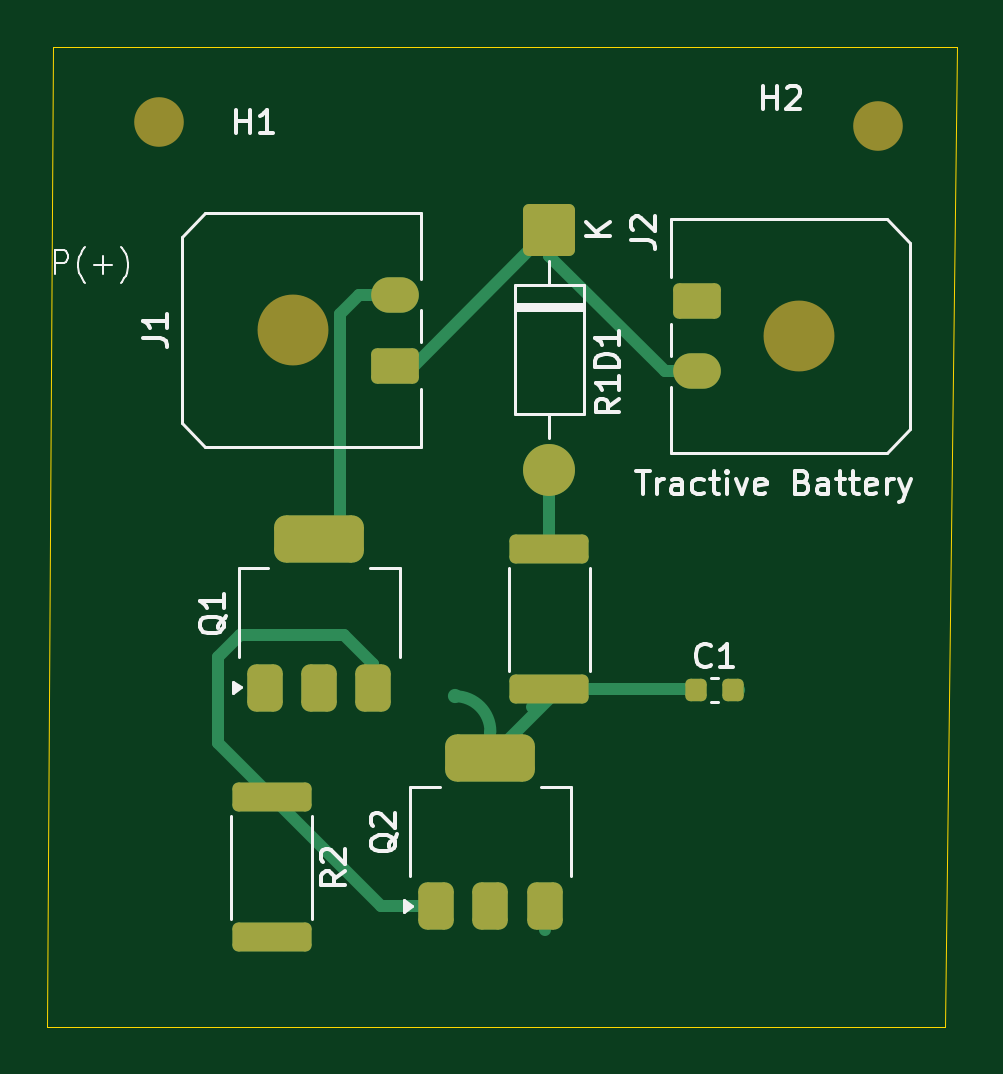
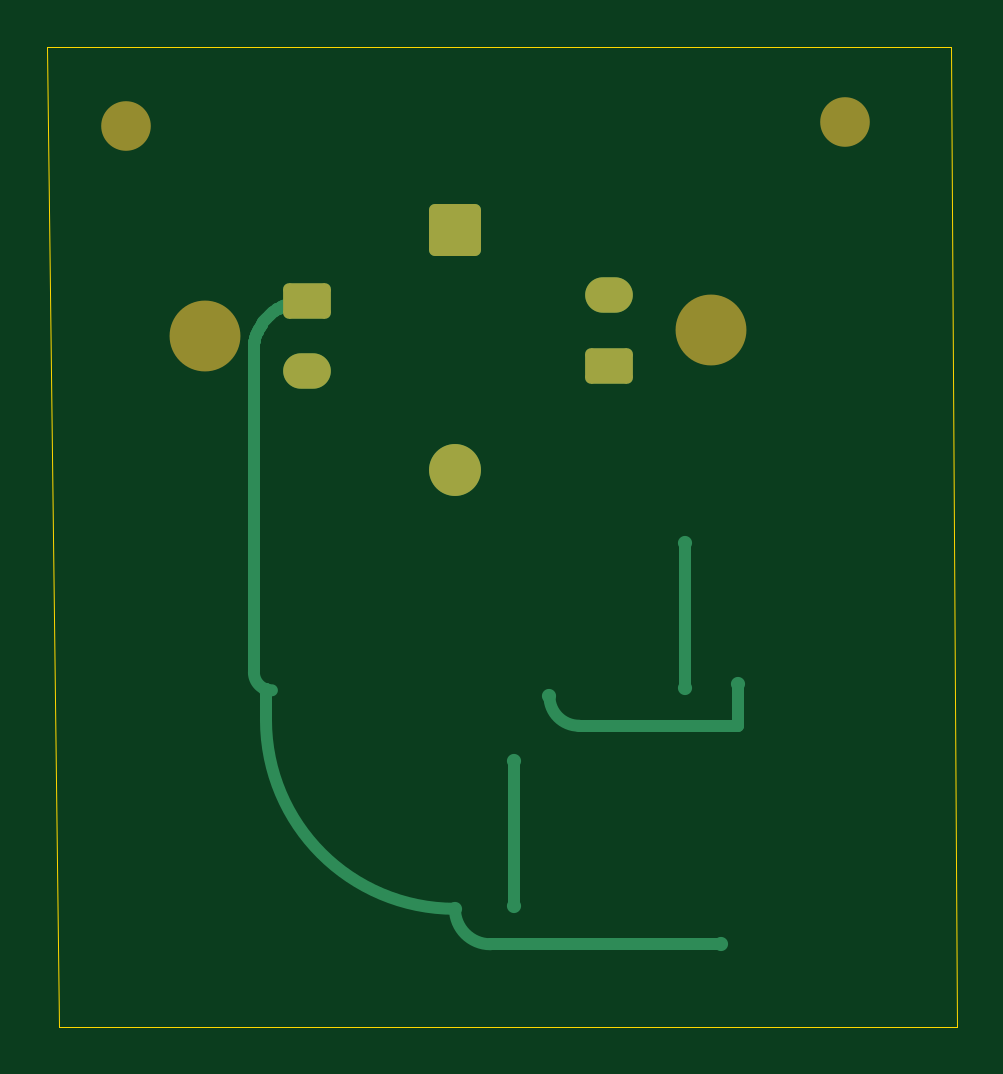
Circuit board: 9 layer files. Board 38.5 x 41.5 mm.
- bottom_copper: new project-B_Cu.gbr (5635 bytes)
- bottom_mask: new project-B_Mask.gbr (1784 bytes)
- paste: new project-B_Paste.gbr (454 bytes)
- bottom_silk: new project-B_Silkscreen.gbr (455 bytes)
- outline: new project-Edge_Cuts.gbr (688 bytes)
- top_copper: new project-F_Cu.gbr (5655 bytes)
- top_mask: new project-F_Mask.gbr (2679 bytes)
- paste: new project-F_Paste.gbr (1889 bytes)
- top_silk: new project-F_Silkscreen.gbr (19676 bytes)

=== bottom_copper: new project-B_Cu.gbr ===
%TF.GenerationSoftware,KiCad,Pcbnew,9.0.4*%
%TF.CreationDate,2025-10-16T00:09:43-05:00*%
%TF.ProjectId,new project,6e657720-7072-46f6-9a65-63742e6b6963,rev?*%
%TF.SameCoordinates,Original*%
%TF.FileFunction,Copper,L2,Bot*%
%TF.FilePolarity,Positive*%
%FSLAX46Y46*%
G04 Gerber Fmt 4.6, Leading zero omitted, Abs format (unit mm)*
G04 Created by KiCad (PCBNEW 9.0.4) date 2025-10-16 00:09:43*
%MOMM*%
%LPD*%
G01*
G04 APERTURE LIST*
G04 Aperture macros list*
%AMRoundRect*
0 Rectangle with rounded corners*
0 $1 Rounding radius*
0 $2 $3 $4 $5 $6 $7 $8 $9 X,Y pos of 4 corners*
0 Add a 4 corners polygon primitive as box body*
4,1,4,$2,$3,$4,$5,$6,$7,$8,$9,$2,$3,0*
0 Add four circle primitives for the rounded corners*
1,1,$1+$1,$2,$3*
1,1,$1+$1,$4,$5*
1,1,$1+$1,$6,$7*
1,1,$1+$1,$8,$9*
0 Add four rect primitives between the rounded corners*
20,1,$1+$1,$2,$3,$4,$5,0*
20,1,$1+$1,$4,$5,$6,$7,0*
20,1,$1+$1,$6,$7,$8,$9,0*
20,1,$1+$1,$8,$9,$2,$3,0*%
G04 Aperture macros list end*
%TA.AperFunction,ComponentPad*%
%ADD10RoundRect,0.249999X-0.850001X0.850001X-0.850001X-0.850001X0.850001X-0.850001X0.850001X0.850001X0*%
%TD*%
%TA.AperFunction,ComponentPad*%
%ADD11C,2.200000*%
%TD*%
%TA.AperFunction,ComponentPad*%
%ADD12RoundRect,0.250001X-0.759999X0.499999X-0.759999X-0.499999X0.759999X-0.499999X0.759999X0.499999X0*%
%TD*%
%TA.AperFunction,ComponentPad*%
%ADD13O,2.020000X1.500000*%
%TD*%
%TA.AperFunction,ComponentPad*%
%ADD14RoundRect,0.250001X0.759999X-0.499999X0.759999X0.499999X-0.759999X0.499999X-0.759999X-0.499999X0*%
%TD*%
%TA.AperFunction,ViaPad*%
%ADD15C,0.600000*%
%TD*%
%TA.AperFunction,Conductor*%
%ADD16C,0.500000*%
%TD*%
G04 APERTURE END LIST*
D10*
%TO.P,D1,1,K*%
%TO.N,Net-(D1-K)*%
X129000000Y-67000000D03*
D11*
%TO.P,D1,2,A*%
%TO.N,Net-(D1-A)*%
X129000000Y-77160000D03*
%TD*%
D12*
%TO.P,J2,1,Pin_1*%
%TO.N,GND*%
X135250000Y-70000000D03*
D13*
%TO.P,J2,2,Pin_2*%
%TO.N,Net-(D1-K)*%
X135250000Y-73000000D03*
%TD*%
D14*
%TO.P,J1,1,Pin_1*%
%TO.N,Net-(D1-K)*%
X122465000Y-72750000D03*
D13*
%TO.P,J1,2,Pin_2*%
%TO.N,Net-(J1-Pin_2)*%
X122465000Y-69750000D03*
%TD*%
D15*
%TO.N,GND*%
X117750000Y-97250000D03*
X137000000Y-86500000D03*
X129000000Y-95750000D03*
%TO.N,Net-(J1-Pin_2)*%
X119250000Y-86400000D03*
X119250000Y-80250000D03*
%TO.N,Net-(Q1-B)*%
X126500000Y-95650000D03*
X125000000Y-86750000D03*
X126500000Y-89500000D03*
X117000000Y-86250000D03*
%TD*%
D16*
%TO.N,GND*%
X135383066Y-70002889D02*
X135450877Y-70007318D01*
X137504009Y-71844173D02*
X137507832Y-71870887D01*
X136889704Y-70670688D02*
X136935643Y-70717998D01*
X137149500Y-70981795D02*
X137185942Y-71036096D01*
X136579303Y-70411062D02*
X136633106Y-70449666D01*
X136040487Y-70133866D02*
X136104456Y-70157760D01*
X137510334Y-71890973D02*
X137510334Y-85739666D01*
X135450877Y-70007318D02*
X135517070Y-70013600D01*
X136935643Y-70717998D02*
X136982402Y-70769083D01*
X137445411Y-71590702D02*
X137462333Y-71649673D01*
X137489058Y-71761584D02*
X137498133Y-71808679D01*
X136228475Y-70210462D02*
X136288358Y-70239076D01*
X127500000Y-97250000D02*
X117750000Y-97250000D01*
X136840126Y-70622597D02*
X136889704Y-70670688D01*
X137185942Y-71036096D02*
X137223244Y-71095426D01*
X136687790Y-70491381D02*
X136739157Y-70533053D01*
X137256176Y-71151570D02*
X137290028Y-71213443D01*
X137000000Y-86457758D02*
X137000000Y-86500000D01*
X137474993Y-71699217D02*
X137489058Y-71761584D01*
X136466315Y-70337320D02*
X136522351Y-70372716D01*
X136349236Y-70270380D02*
X136407300Y-70302441D01*
X137462333Y-71649673D02*
X137474993Y-71699217D01*
X135717218Y-70044444D02*
X135782203Y-70058398D01*
X135517070Y-70013600D02*
X135584565Y-70021984D01*
X137422734Y-71520680D02*
X137445411Y-71590702D01*
X137498133Y-71808679D02*
X137504009Y-71844173D01*
X136982402Y-70769083D02*
X137025346Y-70818943D01*
X137000000Y-86500000D02*
X137000000Y-87750000D01*
X136522351Y-70372716D02*
X136579303Y-70411062D01*
X136791383Y-70578016D02*
X136840126Y-70622597D01*
X136739157Y-70533053D02*
X136791383Y-70578016D01*
X135316613Y-70000475D02*
X135383066Y-70002889D01*
X136104456Y-70157760D02*
X136165945Y-70182822D01*
X137108887Y-70925098D02*
X137149500Y-70981795D01*
X137223244Y-71095426D02*
X137256176Y-71151570D01*
X136165945Y-70182822D02*
X136228475Y-70210462D01*
X137069112Y-70872898D02*
X137108887Y-70925098D01*
X137349530Y-71335505D02*
X137374909Y-71394306D01*
X135250000Y-70000000D02*
X135316613Y-70000475D01*
X137401435Y-71461313D02*
X137422734Y-71520680D01*
X137025346Y-70818943D02*
X137069112Y-70872898D01*
X136407300Y-70302441D02*
X136466315Y-70337320D01*
X136288358Y-70239076D02*
X136349236Y-70270380D01*
X137290028Y-71213443D02*
X137319281Y-71271111D01*
X136633106Y-70449666D02*
X136687790Y-70491381D01*
X137374909Y-71394306D02*
X137401435Y-71461313D01*
X135977609Y-70112441D02*
X136040487Y-70133866D01*
X137507832Y-71870887D02*
X137510334Y-71890973D01*
X135848382Y-70074630D02*
X135912426Y-70092345D01*
X135650268Y-70032119D02*
X135717218Y-70044444D01*
X137319281Y-71271111D02*
X137349530Y-71335505D01*
X135912426Y-70092345D02*
X135977609Y-70112441D01*
X135782203Y-70058398D02*
X135848382Y-70074630D01*
X135584565Y-70021984D02*
X135650268Y-70032119D01*
X137000000Y-87750000D02*
G75*
G02*
X129000000Y-95750000I-8000000J0D01*
G01*
X129000000Y-95750000D02*
G75*
G02*
X127500000Y-97250000I-1500000J0D01*
G01*
X137510334Y-85739666D02*
G75*
G02*
X136750000Y-86500034I-760334J-34D01*
G01*
%TO.N,Net-(J1-Pin_2)*%
X119250000Y-86400000D02*
X119250000Y-80250000D01*
%TO.N,Net-(Q1-B)*%
X117000000Y-88000000D02*
X117000000Y-86250000D01*
X123750000Y-88000000D02*
X117000000Y-88000000D01*
X126500000Y-95650000D02*
X126500000Y-89500000D01*
X125000000Y-86750000D02*
G75*
G02*
X123750000Y-88000000I-1250000J0D01*
G01*
%TD*%
M02*

=== bottom_mask: new project-B_Mask.gbr (1784 bytes, source withheld) ===
=== paste: new project-B_Paste.gbr ===
%TF.GenerationSoftware,KiCad,Pcbnew,9.0.4*%
%TF.CreationDate,2025-10-16T00:09:43-05:00*%
%TF.ProjectId,new project,6e657720-7072-46f6-9a65-63742e6b6963,rev?*%
%TF.SameCoordinates,Original*%
%TF.FileFunction,Paste,Bot*%
%TF.FilePolarity,Positive*%
%FSLAX46Y46*%
G04 Gerber Fmt 4.6, Leading zero omitted, Abs format (unit mm)*
G04 Created by KiCad (PCBNEW 9.0.4) date 2025-10-16 00:09:43*
%MOMM*%
%LPD*%
G01*
G04 APERTURE LIST*
G04 APERTURE END LIST*
M02*

=== bottom_silk: new project-B_Silkscreen.gbr ===
%TF.GenerationSoftware,KiCad,Pcbnew,9.0.4*%
%TF.CreationDate,2025-10-16T00:09:43-05:00*%
%TF.ProjectId,new project,6e657720-7072-46f6-9a65-63742e6b6963,rev?*%
%TF.SameCoordinates,Original*%
%TF.FileFunction,Legend,Bot*%
%TF.FilePolarity,Positive*%
%FSLAX46Y46*%
G04 Gerber Fmt 4.6, Leading zero omitted, Abs format (unit mm)*
G04 Created by KiCad (PCBNEW 9.0.4) date 2025-10-16 00:09:43*
%MOMM*%
%LPD*%
G01*
G04 APERTURE LIST*
G04 APERTURE END LIST*
M02*

=== outline: new project-Edge_Cuts.gbr ===
%TF.GenerationSoftware,KiCad,Pcbnew,9.0.4*%
%TF.CreationDate,2025-10-16T00:09:43-05:00*%
%TF.ProjectId,new project,6e657720-7072-46f6-9a65-63742e6b6963,rev?*%
%TF.SameCoordinates,Original*%
%TF.FileFunction,Profile,NP*%
%FSLAX46Y46*%
G04 Gerber Fmt 4.6, Leading zero omitted, Abs format (unit mm)*
G04 Created by KiCad (PCBNEW 9.0.4) date 2025-10-16 00:09:43*
%MOMM*%
%LPD*%
G01*
G04 APERTURE LIST*
%TA.AperFunction,Profile*%
%ADD10C,0.050000*%
%TD*%
G04 APERTURE END LIST*
D10*
X108000000Y-59250000D02*
X146250000Y-59250000D01*
X107750000Y-100750000D02*
X108000000Y-59250000D01*
X146250000Y-59250000D02*
X145750000Y-100750000D01*
X145750000Y-100750000D02*
X107750000Y-100750000D01*
M02*

=== top_copper: new project-F_Cu.gbr ===
%TF.GenerationSoftware,KiCad,Pcbnew,9.0.4*%
%TF.CreationDate,2025-10-16T00:09:43-05:00*%
%TF.ProjectId,new project,6e657720-7072-46f6-9a65-63742e6b6963,rev?*%
%TF.SameCoordinates,Original*%
%TF.FileFunction,Copper,L1,Top*%
%TF.FilePolarity,Positive*%
%FSLAX46Y46*%
G04 Gerber Fmt 4.6, Leading zero omitted, Abs format (unit mm)*
G04 Created by KiCad (PCBNEW 9.0.4) date 2025-10-16 00:09:43*
%MOMM*%
%LPD*%
G01*
G04 APERTURE LIST*
G04 Aperture macros list*
%AMRoundRect*
0 Rectangle with rounded corners*
0 $1 Rounding radius*
0 $2 $3 $4 $5 $6 $7 $8 $9 X,Y pos of 4 corners*
0 Add a 4 corners polygon primitive as box body*
4,1,4,$2,$3,$4,$5,$6,$7,$8,$9,$2,$3,0*
0 Add four circle primitives for the rounded corners*
1,1,$1+$1,$2,$3*
1,1,$1+$1,$4,$5*
1,1,$1+$1,$6,$7*
1,1,$1+$1,$8,$9*
0 Add four rect primitives between the rounded corners*
20,1,$1+$1,$2,$3,$4,$5,0*
20,1,$1+$1,$4,$5,$6,$7,0*
20,1,$1+$1,$6,$7,$8,$9,0*
20,1,$1+$1,$8,$9,$2,$3,0*%
G04 Aperture macros list end*
%TA.AperFunction,SMDPad,CuDef*%
%ADD10RoundRect,0.250000X-1.425000X0.362500X-1.425000X-0.362500X1.425000X-0.362500X1.425000X0.362500X0*%
%TD*%
%TA.AperFunction,ComponentPad*%
%ADD11RoundRect,0.249999X-0.850001X0.850001X-0.850001X-0.850001X0.850001X-0.850001X0.850001X0.850001X0*%
%TD*%
%TA.AperFunction,ComponentPad*%
%ADD12C,2.200000*%
%TD*%
%TA.AperFunction,ComponentPad*%
%ADD13RoundRect,0.250001X-0.759999X0.499999X-0.759999X-0.499999X0.759999X-0.499999X0.759999X0.499999X0*%
%TD*%
%TA.AperFunction,ComponentPad*%
%ADD14O,2.020000X1.500000*%
%TD*%
%TA.AperFunction,SMDPad,CuDef*%
%ADD15RoundRect,0.375000X0.375000X-0.625000X0.375000X0.625000X-0.375000X0.625000X-0.375000X-0.625000X0*%
%TD*%
%TA.AperFunction,SMDPad,CuDef*%
%ADD16RoundRect,0.500000X1.400000X-0.500000X1.400000X0.500000X-1.400000X0.500000X-1.400000X-0.500000X0*%
%TD*%
%TA.AperFunction,SMDPad,CuDef*%
%ADD17RoundRect,0.225000X-0.225000X-0.250000X0.225000X-0.250000X0.225000X0.250000X-0.225000X0.250000X0*%
%TD*%
%TA.AperFunction,ComponentPad*%
%ADD18RoundRect,0.250001X0.759999X-0.499999X0.759999X0.499999X-0.759999X0.499999X-0.759999X-0.499999X0*%
%TD*%
%TA.AperFunction,ViaPad*%
%ADD19C,0.600000*%
%TD*%
%TA.AperFunction,Conductor*%
%ADD20C,0.500000*%
%TD*%
G04 APERTURE END LIST*
D10*
%TO.P,R1,1*%
%TO.N,Net-(D1-A)*%
X129000000Y-80537500D03*
%TO.P,R1,2*%
%TO.N,Net-(Q1-B)*%
X129000000Y-86462500D03*
%TD*%
%TO.P,R2,1*%
%TO.N,Net-(Q1-E)*%
X117250000Y-91037500D03*
%TO.P,R2,2*%
%TO.N,GND*%
X117250000Y-96962500D03*
%TD*%
D11*
%TO.P,D1,1,K*%
%TO.N,Net-(D1-K)*%
X129000000Y-67000000D03*
D12*
%TO.P,D1,2,A*%
%TO.N,Net-(D1-A)*%
X129000000Y-77160000D03*
%TD*%
D13*
%TO.P,J2,1,Pin_1*%
%TO.N,GND*%
X135250000Y-70000000D03*
D14*
%TO.P,J2,2,Pin_2*%
%TO.N,Net-(D1-K)*%
X135250000Y-73000000D03*
%TD*%
D15*
%TO.P,Q1,1,B*%
%TO.N,Net-(Q1-B)*%
X116950000Y-86400000D03*
%TO.P,Q1,2,C*%
%TO.N,Net-(J1-Pin_2)*%
X119250000Y-86400000D03*
D16*
X119250000Y-80100000D03*
D15*
%TO.P,Q1,3,E*%
%TO.N,Net-(Q1-E)*%
X121550000Y-86400000D03*
%TD*%
%TO.P,Q2,1,B*%
%TO.N,Net-(Q1-E)*%
X124200000Y-95650000D03*
%TO.P,Q2,2,C*%
%TO.N,Net-(Q1-B)*%
X126500000Y-95650000D03*
D16*
X126500000Y-89350000D03*
D15*
%TO.P,Q2,3,E*%
%TO.N,GND*%
X128800000Y-95650000D03*
%TD*%
D17*
%TO.P,C1,1*%
%TO.N,Net-(Q1-B)*%
X135225000Y-86500000D03*
%TO.P,C1,2*%
%TO.N,GND*%
X136775000Y-86500000D03*
%TD*%
D18*
%TO.P,J1,1,Pin_1*%
%TO.N,Net-(D1-K)*%
X122465000Y-72750000D03*
D14*
%TO.P,J1,2,Pin_2*%
%TO.N,Net-(J1-Pin_2)*%
X122465000Y-69750000D03*
%TD*%
D19*
%TO.N,GND*%
X117750000Y-97250000D03*
X137000000Y-86500000D03*
X129000000Y-95750000D03*
%TO.N,Net-(J1-Pin_2)*%
X119250000Y-86400000D03*
X119250000Y-80250000D03*
%TO.N,Net-(Q1-B)*%
X126500000Y-95650000D03*
X125000000Y-86750000D03*
X126500000Y-89500000D03*
X117000000Y-86250000D03*
%TD*%
D20*
%TO.N,GND*%
X128800000Y-96650000D02*
X128800000Y-95650000D01*
%TO.N,Net-(D1-K)*%
X129000000Y-67000000D02*
X123250000Y-72750000D01*
X129000000Y-68099999D02*
X133900001Y-73000000D01*
X133900001Y-73000000D02*
X135250000Y-73000000D01*
X123250000Y-72750000D02*
X122465000Y-72750000D01*
X129000000Y-67000000D02*
X129000000Y-68099999D01*
%TO.N,Net-(D1-A)*%
X129000000Y-77160000D02*
X129000000Y-80537500D01*
X129037500Y-80500000D02*
X129000000Y-80537500D01*
%TO.N,Net-(J1-Pin_2)*%
X119250000Y-86400000D02*
X119250000Y-86250000D01*
X120146000Y-79204000D02*
X119250000Y-80100000D01*
X119258721Y-86046331D02*
X119275108Y-85911378D01*
X119250513Y-86182028D02*
X119258721Y-86046331D01*
X122465000Y-69750000D02*
X120955000Y-69750000D01*
X119275108Y-85911378D02*
X119299612Y-85777660D01*
X119250000Y-86250000D02*
X119250513Y-86182028D01*
X120146000Y-70559000D02*
X120146000Y-79204000D01*
X120955000Y-69750000D02*
X120146000Y-70559000D01*
%TO.N,Net-(Q1-B)*%
X129000000Y-86462500D02*
X129000000Y-86850000D01*
X116462500Y-86887500D02*
X116950000Y-86400000D01*
X126500000Y-89350000D02*
X126500000Y-88250000D01*
X126324000Y-89174000D02*
X126500000Y-89350000D01*
X135036500Y-86462500D02*
X135074000Y-86500000D01*
X129000000Y-86462500D02*
X135036500Y-86462500D01*
X129000000Y-86462500D02*
X128250000Y-87212500D01*
X129000000Y-86850000D02*
X126500000Y-89350000D01*
X126500000Y-88250000D02*
G75*
G03*
X125000000Y-86750000I-1500000J0D01*
G01*
X126285082Y-89135082D02*
G75*
G02*
X126500018Y-89350000I18J-214918D01*
G01*
%TO.N,Net-(Q1-E)*%
X114949000Y-85101488D02*
X115901488Y-84149000D01*
X120299000Y-84149000D02*
X121550000Y-85400000D01*
X121862500Y-95650000D02*
X117250000Y-91037500D01*
X124200000Y-95650000D02*
X121862500Y-95650000D01*
X121550000Y-85400000D02*
X121550000Y-86400000D01*
X117250000Y-91037500D02*
X114949000Y-88736500D01*
X114949000Y-88736500D02*
X114949000Y-85101488D01*
X115901488Y-84149000D02*
X120299000Y-84149000D01*
%TD*%
M02*

=== top_mask: new project-F_Mask.gbr (2679 bytes, source withheld) ===
=== paste: new project-F_Paste.gbr (1889 bytes, source withheld) ===
=== top_silk: new project-F_Silkscreen.gbr (19676 bytes, source omitted) ===
